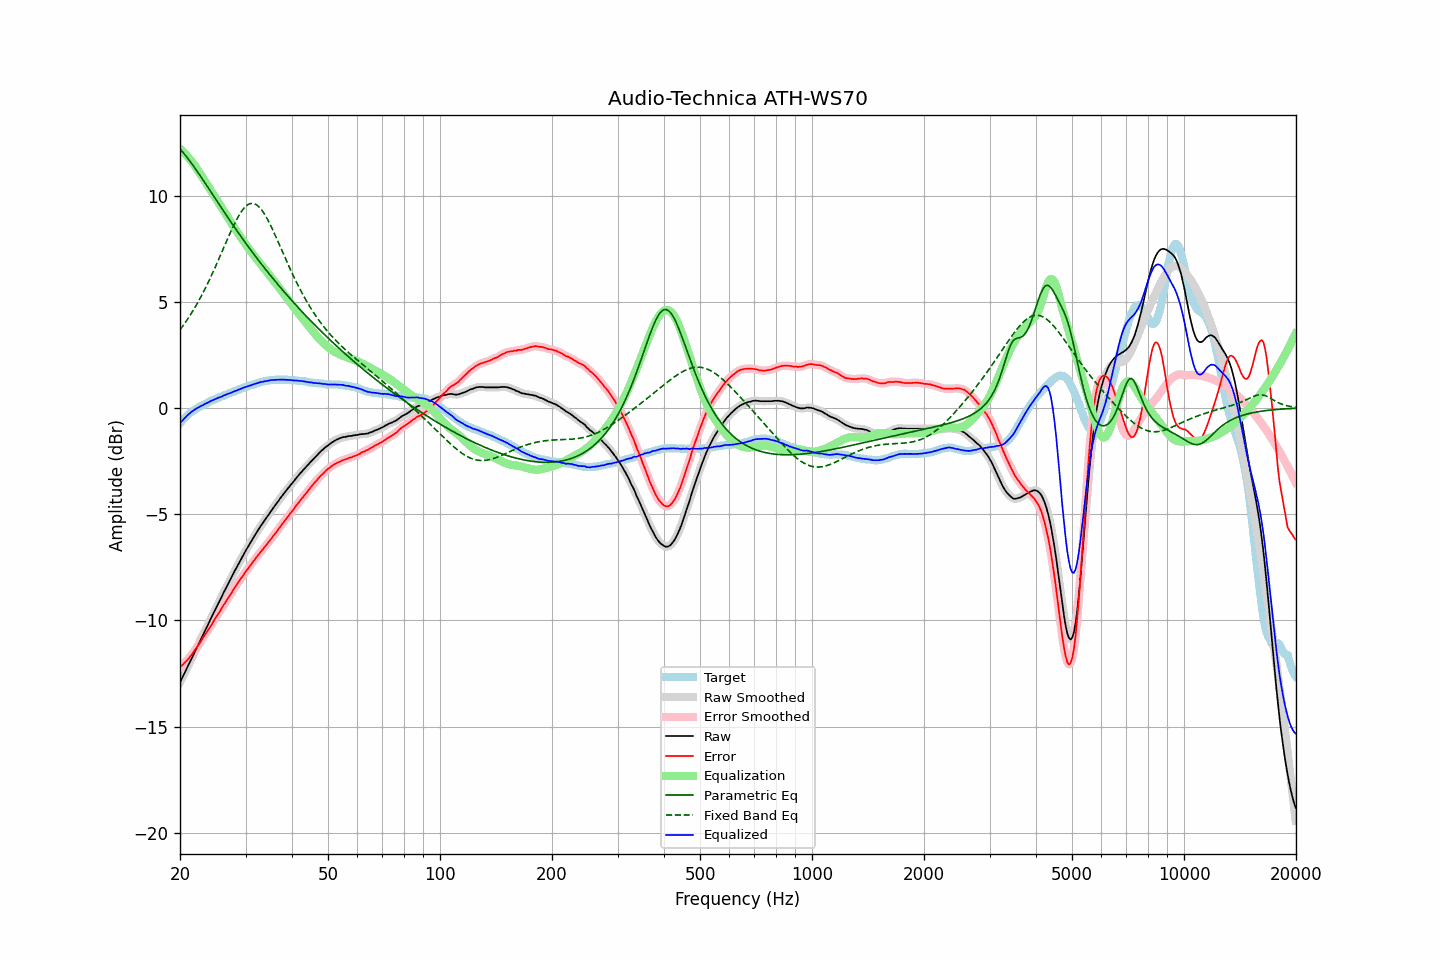

The table this chart was drawn from, first rows:
frequency, raw, error, smoothed, error_smoothed, equalization, parametric_eq, fixed_band_eq, equalized_raw, equalized_smoothed, target
20.00, -12.92, -12.20, -12.92, -12.20, 12.20, 12.21, 3.68, -0.71, -0.71, -0.72
20.20, -12.77, -12.14, -12.76, -12.13, 12.14, 12.12, 3.78, -0.63, -0.63, -0.63
20.40, -12.61, -12.06, -12.61, -12.06, 12.06, 12.03, 3.89, -0.54, -0.54, -0.55
20.61, -12.46, -11.98, -12.45, -11.99, 11.99, 11.94, 3.99, -0.47, -0.47, -0.48
20.81, -12.30, -11.91, -12.30, -11.91, 11.91, 11.84, 4.10, -0.39, -0.39, -0.39
21.02, -12.14, -11.83, -12.14, -11.83, 11.82, 11.74, 4.22, -0.31, -0.32, -0.31
21.23, -11.99, -11.74, -11.98, -11.74, 11.73, 11.64, 4.33, -0.25, -0.25, -0.25
21.44, -11.83, -11.64, -11.83, -11.64, 11.64, 11.54, 4.45, -0.19, -0.19, -0.19
21.66, -11.68, -11.54, -11.67, -11.54, 11.54, 11.44, 4.58, -0.14, -0.13, -0.14
21.87, -11.51, -11.43, -11.52, -11.43, 11.43, 11.33, 4.70, -0.08, -0.08, -0.09
22.09, -11.36, -11.32, -11.36, -11.32, 11.33, 11.22, 4.83, -0.03, -0.03, -0.04
22.31, -11.20, -11.22, -11.20, -11.21, 11.21, 11.11, 4.96, 0.01, 0.01, 0.01
22.54, -11.05, -11.10, -11.05, -11.10, 11.10, 11.00, 5.10, 0.05, 0.05, 0.05
22.76, -10.89, -10.98, -10.89, -10.98, 10.98, 10.89, 5.24, 0.10, 0.09, 0.09
22.99, -10.74, -10.86, -10.73, -10.86, 10.86, 10.78, 5.38, 0.13, 0.13, 0.12
23.22, -10.58, -10.74, -10.58, -10.74, 10.75, 10.66, 5.53, 0.17, 0.17, 0.16
23.45, -10.42, -10.62, -10.42, -10.62, 10.63, 10.55, 5.68, 0.21, 0.21, 0.20
23.69, -10.27, -10.51, -10.26, -10.51, 10.51, 10.43, 5.83, 0.24, 0.25, 0.24
23.92, -10.10, -10.39, -10.11, -10.39, 10.39, 10.32, 5.99, 0.28, 0.28, 0.28
24.16, -9.95, -10.28, -9.95, -10.28, 10.27, 10.20, 6.15, 0.32, 0.32, 0.33
24.40, -9.79, -10.16, -9.79, -10.15, 10.15, 10.09, 6.31, 0.35, 0.36, 0.36
24.65, -9.64, -10.02, -9.64, -10.03, 10.03, 9.97, 6.48, 0.39, 0.39, 0.38
24.89, -9.48, -9.90, -9.48, -9.90, 9.91, 9.86, 6.65, 0.42, 0.42, 0.41
25.14, -9.32, -9.78, -9.33, -9.78, 9.78, 9.74, 6.82, 0.46, 0.46, 0.45
25.39, -9.17, -9.66, -9.18, -9.66, 9.66, 9.63, 6.99, 0.49, 0.48, 0.48
25.65, -9.03, -9.55, -9.03, -9.54, 9.54, 9.51, 7.16, 0.51, 0.51, 0.52
25.91, -8.88, -9.42, -8.87, -9.42, 9.42, 9.40, 7.34, 0.54, 0.55, 0.54
26.16, -8.71, -9.29, -8.72, -9.30, 9.30, 9.29, 7.51, 0.59, 0.58, 0.57
26.43, -8.57, -9.18, -8.57, -9.18, 9.18, 9.17, 7.69, 0.61, 0.61, 0.61
26.69, -8.42, -9.06, -8.42, -9.06, 9.06, 9.06, 7.86, 0.65, 0.65, 0.64
26.96, -8.27, -8.94, -8.27, -8.95, 8.94, 8.95, 8.04, 0.67, 0.67, 0.67
27.23, -8.13, -8.83, -8.12, -8.83, 8.82, 8.83, 8.21, 0.69, 0.70, 0.70
27.50, -7.98, -8.71, -7.98, -8.71, 8.70, 8.72, 8.37, 0.73, 0.73, 0.73
27.77, -7.82, -8.58, -7.83, -8.59, 8.59, 8.61, 8.54, 0.76, 0.76, 0.75
28.05, -7.68, -8.47, -7.68, -8.47, 8.47, 8.50, 8.69, 0.79, 0.79, 0.79
28.33, -7.54, -8.35, -7.53, -8.35, 8.35, 8.39, 8.84, 0.82, 0.82, 0.81
28.62, -7.39, -8.23, -7.39, -8.24, 8.24, 8.28, 8.98, 0.85, 0.85, 0.84
28.90, -7.25, -8.13, -7.25, -8.13, 8.13, 8.18, 9.11, 0.88, 0.88, 0.88
29.19, -7.11, -8.01, -7.10, -8.02, 8.02, 8.07, 9.23, 0.91, 0.91, 0.90
29.48, -6.97, -7.92, -6.97, -7.91, 7.91, 7.96, 9.34, 0.94, 0.94, 0.95
29.78, -6.83, -7.79, -6.83, -7.80, 7.80, 7.86, 9.43, 0.97, 0.97, 0.96
30.08, -6.70, -7.69, -6.70, -7.69, 7.70, 7.75, 9.50, 1.00, 1.00, 0.99
30.38, -6.57, -7.59, -6.57, -7.59, 7.59, 7.65, 9.56, 1.02, 1.02, 1.02
30.68, -6.44, -7.49, -6.44, -7.49, 7.49, 7.54, 9.61, 1.05, 1.05, 1.05
30.99, -6.32, -7.39, -6.31, -7.39, 7.38, 7.44, 9.63, 1.07, 1.07, 1.07
31.30, -6.19, -7.28, -6.19, -7.29, 7.28, 7.34, 9.64, 1.09, 1.10, 1.09
31.61, -6.06, -7.18, -6.06, -7.18, 7.18, 7.24, 9.63, 1.13, 1.12, 1.12
31.93, -5.94, -7.08, -5.94, -7.08, 7.08, 7.14, 9.60, 1.15, 1.15, 1.14
32.24, -5.82, -6.98, -5.82, -6.98, 6.99, 7.04, 9.55, 1.17, 1.17, 1.16
32.57, -5.70, -6.89, -5.70, -6.89, 6.89, 6.94, 9.48, 1.19, 1.19, 1.19
32.89, -5.58, -6.79, -5.58, -6.79, 6.79, 6.84, 9.40, 1.22, 1.22, 1.21
33.22, -5.47, -6.70, -5.47, -6.70, 6.70, 6.74, 9.31, 1.23, 1.23, 1.23
33.55, -5.36, -6.61, -5.36, -6.61, 6.61, 6.65, 9.20, 1.25, 1.25, 1.25
33.89, -5.25, -6.51, -5.25, -6.51, 6.51, 6.55, 9.08, 1.26, 1.26, 1.26
34.23, -5.14, -6.42, -5.14, -6.42, 6.42, 6.46, 8.95, 1.28, 1.28, 1.28
34.57, -5.03, -6.32, -5.03, -6.32, 6.32, 6.36, 8.81, 1.29, 1.29, 1.29
34.92, -4.92, -6.22, -4.92, -6.22, 6.23, 6.27, 8.66, 1.31, 1.31, 1.30
35.27, -4.81, -6.13, -4.81, -6.12, 6.13, 6.17, 8.50, 1.32, 1.32, 1.32
35.62, -4.71, -6.02, -4.71, -6.03, 6.03, 6.08, 8.34, 1.32, 1.32, 1.31
35.97, -4.61, -5.93, -4.60, -5.93, 5.93, 5.99, 8.17, 1.32, 1.33, 1.32
... 635 more rows
